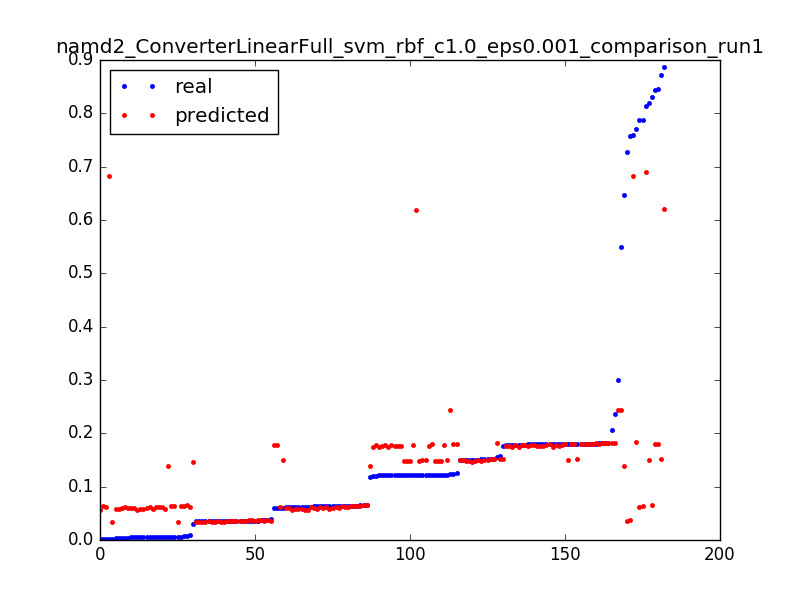

The table this chart was drawn from, first rows:
0.06037315767365271, 0.0616188261006, 0.050955414012738856
0.5501, 0.2439, 0.003185
0.3002, 0.2437, 0.006369
0.1238, 0.2435, 0.009554
0.646, 0.1384, 0.003185
0.1181, 0.1382, 0.006369
0.005699, 0.138, 0.009554
0.8185, 0.1502, 0.003185
0.1228, 0.1501, 0.006369
0.1516, 0.1499, 0.009554
0.1503, 0.1497, 0.01274
0.1215, 0.1496, 0.01592
0.15, 0.1494, 0.01911
0.1215, 0.1492, 0.02229
0.15, 0.1491, 0.02548
0.1214, 0.1489, 0.02866
0.1501, 0.1488, 0.03185
0.1215, 0.1486, 0.03503
0.1212, 0.1484, 0.03822
0.1512, 0.1483, 0.0414
0.122, 0.1481, 0.04459
0.1503, 0.148, 0.04777
0.1219, 0.1478, 0.05096
0.1218, 0.1476, 0.05414
0.15, 0.1475, 0.05732
0.1215, 0.1473, 0.06051
0.1501, 0.1472, 0.06369
0.03003, 0.147, 0.06688
0.7282, 0.03641, 0.003185
0.03527, 0.03623, 0.006369
0.03515, 0.03606, 0.009554
0.03514, 0.03588, 0.01274
0.03514, 0.03571, 0.01592
0.03528, 0.03553, 0.01911
0.03513, 0.03536, 0.02229
0.03524, 0.03519, 0.02548
0.03508, 0.03502, 0.02866
0.03503, 0.03485, 0.03185
0.03507, 0.03468, 0.03503
0.03481, 0.03451, 0.03822
0.006283, 0.03435, 0.0414
0.03489, 0.03418, 0.04459
0.03494, 0.03402, 0.04777
0.03509, 0.03385, 0.05096
0.03508, 0.03369, 0.05414
0.03508, 0.03353, 0.05732
0.03497, 0.03337, 0.06051
0.002658, 0.03321, 0.06369
0.8133, 0.6899, 0.003185
0.7586, 0.6824, 0.003185
0.002328, 0.6821, 0.006369
0.8722, 0.1525, 0.003185
0.1518, 0.1522, 0.006369
0.1803, 0.1519, 0.009554
0.1517, 0.1517, 0.01274
0.157, 0.1514, 0.01592
0.1765, 0.1511, 0.01911
0.1516, 0.1509, 0.02229
0.1801, 0.1506, 0.02548
0.06059, 0.1504, 0.02866
0.7582, 0.03814, 0.003185
... 122 more rows
